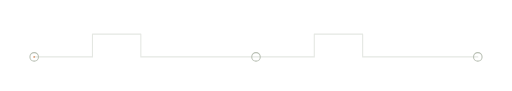
t = 0.00 s
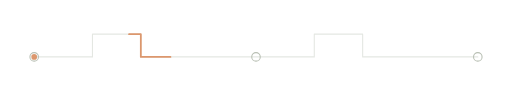
t = 1.05 s
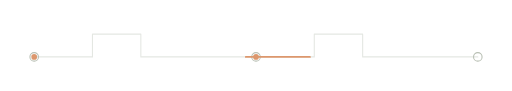
t = 1.90 s
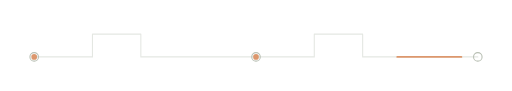
t = 3.10 s
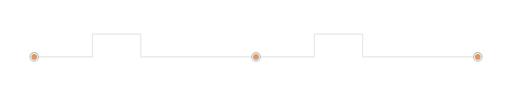
t = 3.95 s
t = 5.00 s: frame unchanged from t = 3.95 s, image omitted

The animated SVG that drew these frames (rendered in a browser with its animation timeline set to each time). Animation: 5 SMIL elements (animate=5); one cycle of 5.00 s.

<svg xmlns="http://www.w3.org/2000/svg" viewBox="0 0 720 128" width="720" height="128" role="img" aria-label="A clocked signal connecting three ports"><style>.still{display:none}@media(prefers-reduced-motion:reduce){.motion{display:none}.still{display:inline}}</style><path d="M48 80H130V48H198V80H360H442V48H510V80H672" fill="none" stroke="#b8bfb3" stroke-opacity=".38" stroke-width="1.5" stroke-linecap="round" stroke-linejoin="round"/><circle cx="48" cy="80" r="6" fill="none" stroke="#b8bfb3" stroke-width="1.5"/><circle cx="360" cy="80" r="6" fill="none" stroke="#b8bfb3" stroke-width="1.5"/><circle cx="672" cy="80" r="6" fill="none" stroke="#b8bfb3" stroke-width="1.5"/><g class="motion"><path class="trace" d="M48 80H130V48H198V80H360H442V48H510V80H672" pathLength="100" fill="none" stroke="#dc976d" stroke-width="2.5" stroke-linecap="round" stroke-linejoin="round" stroke-dasharray="0 100"><animate attributeName="stroke-dasharray" values="0 100;12 100;12 100;0 100;0 100" keyTimes="0;.066667;.64;.72;1" dur="5s" fill="freeze"/><animate attributeName="stroke-dashoffset" values="0;0;-88;-100;-100" keyTimes="0;.066667;.64;.72;1" dur="5s" fill="freeze"/></path><circle cx="48" cy="80" r="4" fill="#dc976d"><animate attributeName="opacity" values="0;0;1;1" keyTimes="0;0.046667;0.093333;1" dur="5s" fill="freeze"/></circle><circle cx="360" cy="80" r="4" fill="#dc976d"><animate attributeName="opacity" values="0;0;1;1" keyTimes="0;0.333333;0.380000;1" dur="5s" fill="freeze"/></circle><circle cx="672" cy="80" r="4" fill="#dc976d"><animate attributeName="opacity" values="0;0;1;1" keyTimes="0;0.620000;0.666667;1" dur="5s" fill="freeze"/></circle></g><g class="still"><circle cx="48" cy="80" r="4" fill="#dc976d"/><circle cx="360" cy="80" r="4" fill="#dc976d"/><circle cx="672" cy="80" r="4" fill="#dc976d"/></g></svg>
